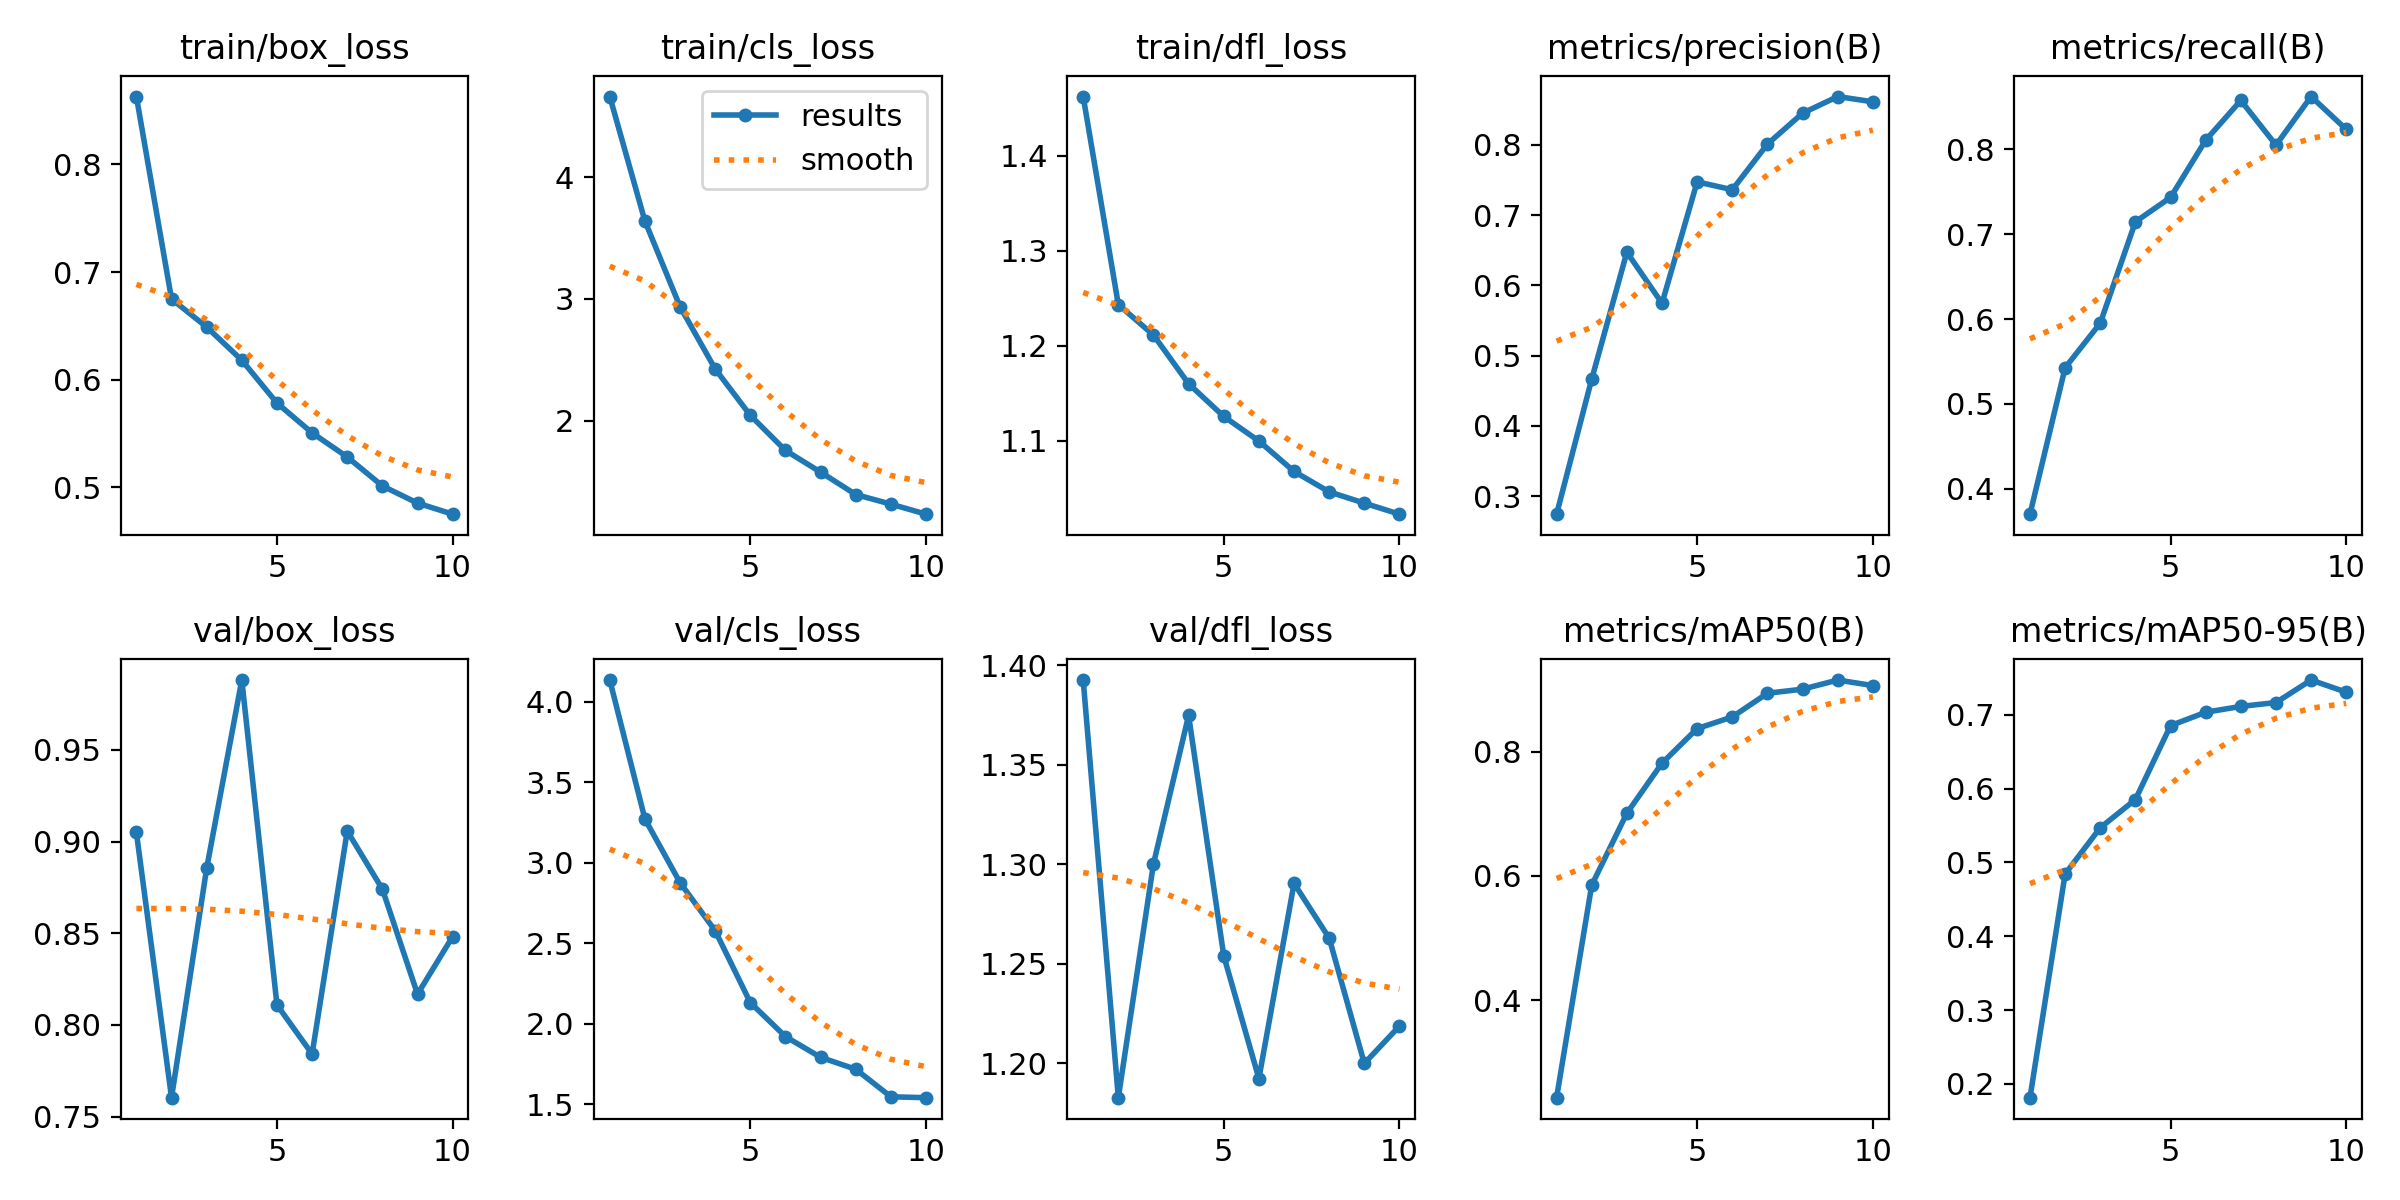

Data behind this chart, as committed beside it:
epoch, train/box_loss, train/cls_loss, train/dfl_loss, metrics/precision(B), metrics/recall(B), metrics/mAP50(B), metrics/mAP50-95(B), val/box_loss, val/cls_loss, val/dfl_loss, lr/pg0, lr/pg1, lr/pg2
1, 0.863, 4.661, 1.462, 0.2743, 0.3702, 0.2429, 0.1812, 0.905, 4.135, 1.393, 0.0001104, 0.0001104, 0.0001104
2, 0.675, 3.639, 1.243, 0.4667, 0.5426, 0.5853, 0.4845, 0.7603, 3.272, 1.183, 0.0001995, 0.0001995, 0.0001995
3, 0.6489, 2.936, 1.211, 0.6473, 0.5952, 0.7011, 0.5471, 0.8854, 2.876, 1.3, 0.0002666, 0.0002666, 0.0002666
4, 0.6181, 2.425, 1.16, 0.5745, 0.7145, 0.7817, 0.5853, 0.9881, 2.577, 1.375, 0.0002341, 0.0002341, 0.0002341
5, 0.5783, 2.044, 1.125, 0.7474, 0.7432, 0.8374, 0.6855, 0.8109, 2.131, 1.254, 0.0002011, 0.0002011, 0.0002011
6, 0.5506, 1.756, 1.099, 0.7362, 0.8106, 0.8561, 0.7036, 0.7841, 1.92, 1.192, 0.0001682, 0.0001682, 0.0001682
7, 0.5282, 1.578, 1.067, 0.8012, 0.8574, 0.8943, 0.7116, 0.9058, 1.791, 1.29, 0.0001352, 0.0001352, 0.0001352
8, 0.5013, 1.394, 1.046, 0.8452, 0.8048, 0.9009, 0.7168, 0.8741, 1.717, 1.263, 0.0001022, 0.0001022, 0.0001022
9, 0.4854, 1.315, 1.034, 0.8689, 0.862, 0.9156, 0.7473, 0.8168, 1.546, 1.2, 6.9264e-05, 6.9264e-05, 6.9264e-05
10, 0.4751, 1.233, 1.022, 0.8614, 0.8233, 0.9067, 0.7308, 0.8482, 1.541, 1.219, 3.6297e-05, 3.6297e-05, 3.6297e-05
